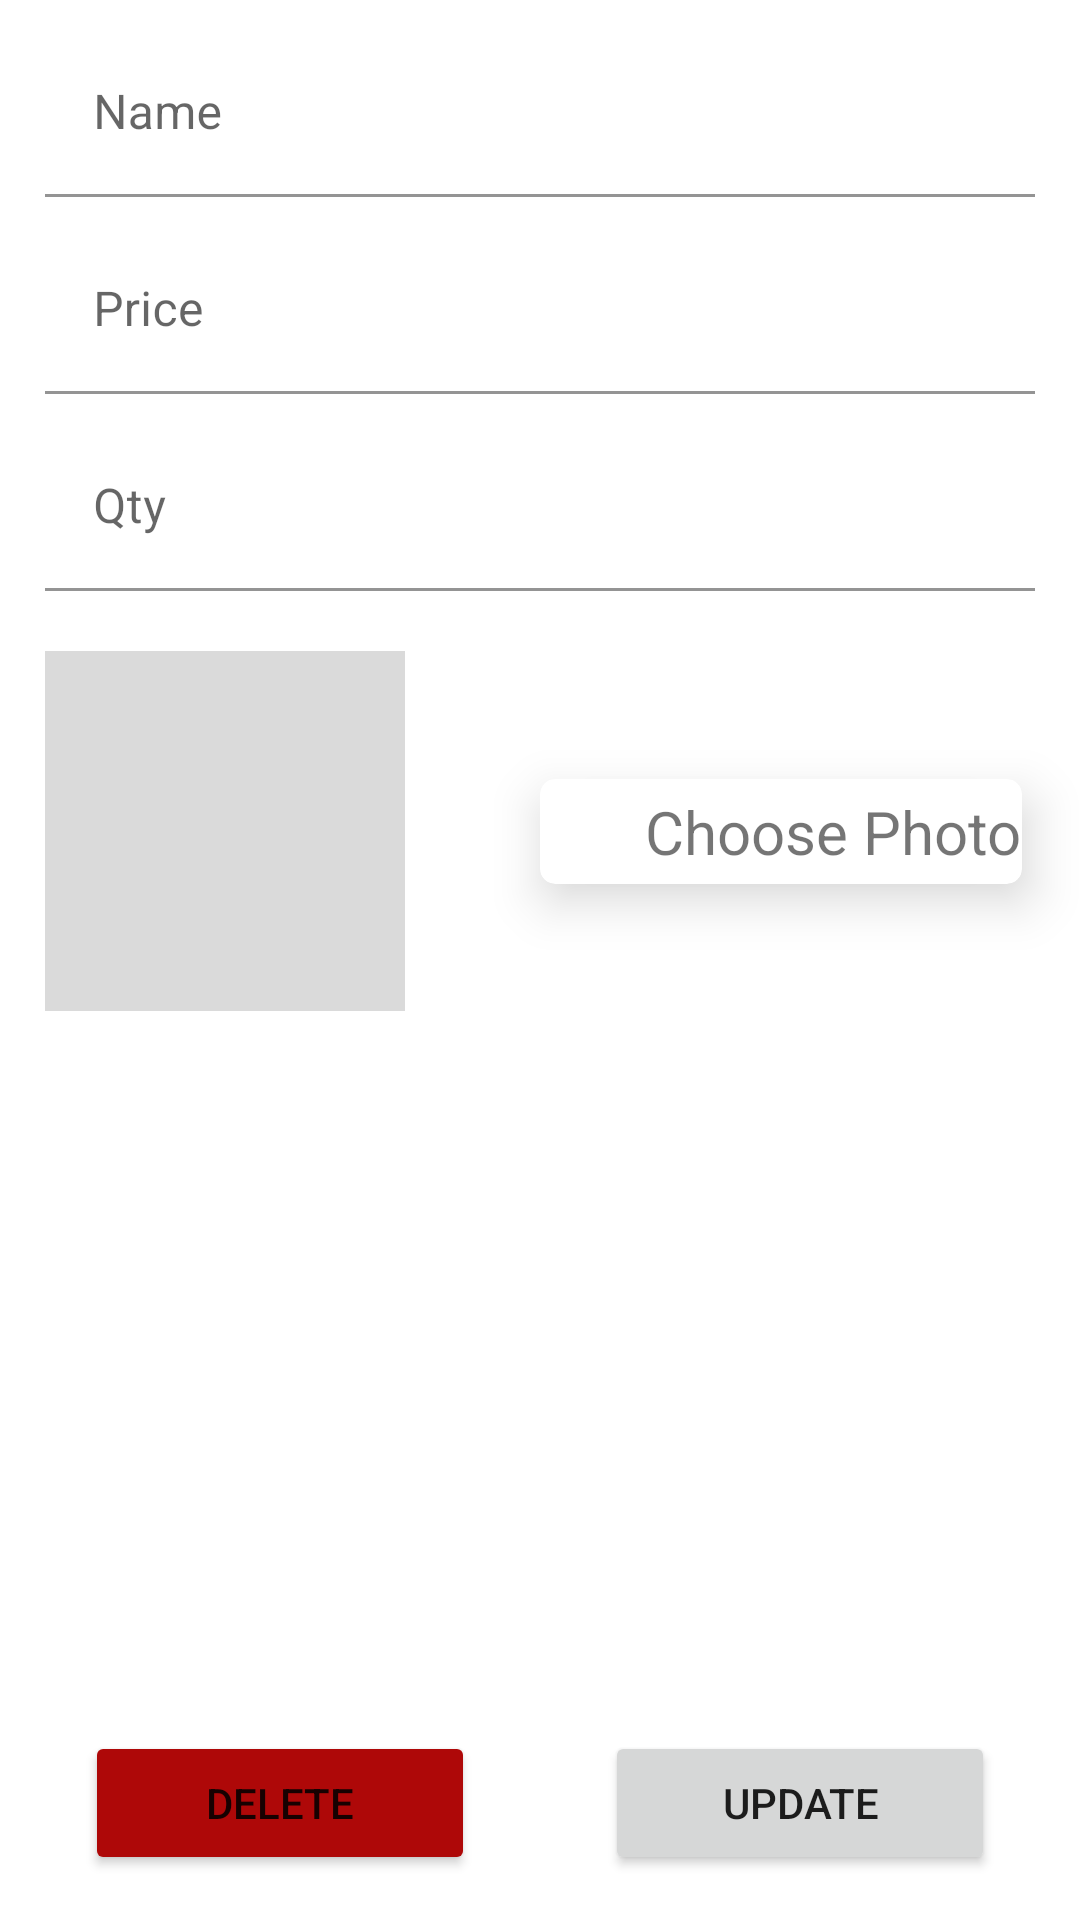

Here is an Android app screen rendered from its layout file. Give the layout XML and the strings, colors and styles it references.
<!-- AndroidManifest.xml: application theme Theme.Text3 -->
<!-- res/layout/fragment_edit.xml -->
<?xml version="1.0" encoding="utf-8"?>
<androidx.constraintlayout.widget.ConstraintLayout xmlns:android="http://schemas.android.com/apk/res/android"
    xmlns:app="http://schemas.android.com/apk/res-auto"
    xmlns:tools="http://schemas.android.com/tools"
    android:layout_width="match_parent"
    android:layout_height="match_parent"
    tools:context=".ui.EditFragment">

    <com.google.android.material.textfield.TextInputLayout
        android:id="@+id/edtItemName_edit"
        android:layout_width="match_parent"
        android:layout_height="wrap_content"
        android:layout_marginLeft="15dp"
        android:layout_marginTop="10dp"
        android:layout_marginRight="15dp"
        android:hint="Name"
        app:boxBackgroundColor="#ffffff"
        app:layout_constraintLeft_toLeftOf="parent"
        app:layout_constraintRight_toRightOf="parent"
        app:layout_constraintTop_toTopOf="parent">

        <com.google.android.material.textfield.TextInputEditText
            android:id="@+id/edtItemName1_edit"
            android:layout_width="match_parent"
            android:layout_height="wrap_content"
            android:singleLine="true"
            android:textSize="16sp" />

    </com.google.android.material.textfield.TextInputLayout>

    <com.google.android.material.textfield.TextInputLayout
        android:id="@+id/edtItemPrice_edit"
        android:layout_width="match_parent"
        android:layout_height="wrap_content"
        android:layout_marginLeft="15dp"
        android:layout_marginTop="10dp"
        android:layout_marginRight="15dp"
        android:hint="Price"
        app:boxBackgroundColor="#ffffff"
        app:layout_constraintLeft_toLeftOf="parent"
        app:layout_constraintRight_toRightOf="parent"
        app:layout_constraintTop_toBottomOf="@id/edtItemName_edit">

        <com.google.android.material.textfield.TextInputEditText
            android:id="@+id/edtItemPrice1_edit"
            android:layout_width="match_parent"
            android:layout_height="wrap_content"
            android:inputType="number"
            android:singleLine="true"
            android:textSize="16sp" />

    </com.google.android.material.textfield.TextInputLayout>

    <com.google.android.material.textfield.TextInputLayout
        android:id="@+id/edtItemQty_edit"
        android:layout_width="match_parent"
        android:layout_height="wrap_content"
        android:layout_marginLeft="15dp"
        android:layout_marginTop="10dp"
        android:layout_marginRight="15dp"
        android:hint="Qty"
        app:boxBackgroundColor="#ffffff"
        app:layout_constraintLeft_toLeftOf="parent"
        app:layout_constraintRight_toRightOf="parent"
        app:layout_constraintTop_toBottomOf="@id/edtItemPrice_edit">

        <com.google.android.material.textfield.TextInputEditText
            android:id="@+id/edtItemQty1_edit"
            android:layout_width="match_parent"
            android:layout_height="wrap_content"
            android:inputType="number"
            android:singleLine="true"
            android:textSize="16sp" />

    </com.google.android.material.textfield.TextInputLayout>

    <androidx.cardview.widget.CardView
        android:layout_width="match_parent"
        android:layout_height="130dp"
        android:layout_marginTop="15dp"
        app:cardElevation="0dp"
        app:layout_constraintLeft_toLeftOf="parent"
        app:layout_constraintTop_toBottomOf="@id/edtItemQty_edit">

        <androidx.constraintlayout.widget.ConstraintLayout
            android:layout_width="match_parent"
            android:layout_height="match_parent">

            <ImageView
                android:id="@+id/img_edit"
                android:layout_width="120dp"
                android:layout_height="120dp"
                android:layout_marginLeft="15dp"
                android:background="#DADADA"
                app:layout_constraintBottom_toBottomOf="parent"
                app:layout_constraintLeft_toLeftOf="parent"
                app:layout_constraintTop_toTopOf="parent" />


            <androidx.cardview.widget.CardView
                android:id="@+id/btnChoosePhoto_edit"
                android:layout_width="wrap_content"
                android:layout_height="wrap_content"
                app:layout_constraintLeft_toRightOf="@id/img_edit"
                app:layout_constraintTop_toTopOf="parent"
                app:cardCornerRadius="5dp"
                app:layout_constraintBottom_toBottomOf="parent"
                app:cardElevation="10dp"
                android:layout_marginLeft="45dp">

                <androidx.constraintlayout.widget.ConstraintLayout
                    android:layout_width="match_parent"
                    android:layout_height="match_parent">

                    <ImageView
                        android:id="@+id/iconImage_edit"
                        android:layout_width="35dp"
                        android:layout_height="35dp"
                        android:src="@drawable/ic_baseline_image_24_black"
                        app:layout_constraintLeft_toLeftOf="parent"
                        app:layout_constraintTop_toTopOf="parent"
                        app:layout_constraintBottom_toBottomOf="parent"/>

                    <TextView
                        android:layout_width="wrap_content"
                        android:layout_height="wrap_content"
                        android:text="Choose Photo"
                        android:textSize="20sp"
                        app:layout_constraintBottom_toBottomOf="parent"
                        app:layout_constraintLeft_toRightOf="@id/iconImage_edit"
                        app:layout_constraintTop_toTopOf="parent" />

                </androidx.constraintlayout.widget.ConstraintLayout>

            </androidx.cardview.widget.CardView>


        </androidx.constraintlayout.widget.ConstraintLayout>

    </androidx.cardview.widget.CardView>

    <Button
        android:id="@+id/btnDelete_edit"
        android:layout_width="130dp"
        android:layout_height="wrap_content"
        android:layout_margin="15dp"
        android:backgroundTint="#AE0808"
        android:text="Delete"
        app:layout_constraintBottom_toBottomOf="parent"
        app:layout_constraintLeft_toLeftOf="parent"
        app:layout_constraintRight_toLeftOf="@id/btnUpdate_edit" />

    <Button
        android:id="@+id/btnUpdate_edit"
        android:layout_width="130dp"
        android:layout_height="wrap_content"
        android:layout_margin="15dp"
        android:text="Update"
        app:layout_constraintBottom_toBottomOf="parent"
        app:layout_constraintLeft_toRightOf="@id/btnDelete_edit"
        app:layout_constraintRight_toRightOf="parent" />

</androidx.constraintlayout.widget.ConstraintLayout>
<!-- resources referenced by this layout -->
<resources>
  <style name="Theme.Text3" parent="Theme.MaterialComponents.DayNight.DarkActionBar">
          
          <item name="colorPrimary">#00A5FF</item>
          <item name="colorPrimaryVariant">#0081C6</item>
          <item name="colorOnPrimary">@color/white</item>
          
          <item name="colorSecondary">@color/teal_200</item>
          <item name="colorSecondaryVariant">@color/teal_700</item>
          <item name="colorOnSecondary">@color/black</item>
          
          <item name="android:statusBarColor" tools:targetApi="l">?attr/colorPrimaryVariant</item>
          
      </style>
  <!-- not gathered from this repository: default colours our renderer supplied (Android Studio template values) -->
  <color name="teal_200">#FF03DAC5</color>
  <color name="teal_700">#FF018786</color>
  <color name="black">#FF000000</color>
  <color name="white">#FFFFFFFF</color>
</resources>
